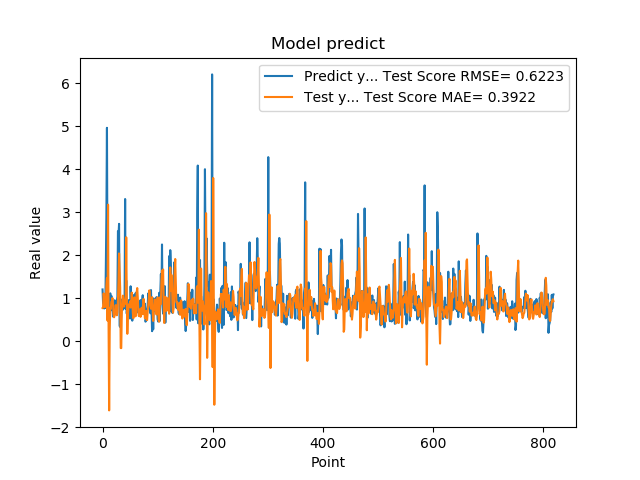

The file beside this chart, header and first rows:
1.201630949974060059e+00, 7.705619151722911120e-01
8.802530169486999512e-01, 7.935511363111533711e-01
8.531429767608642578e-01, 1.110067885544426591e+00
7.591750025749206543e-01, 9.949938143153286285e-01
1.005007982254028320e+00, 7.880254916436374435e-01
7.687720060348510742e-01, 8.237200106327512428e-01
1.740013241767883301e+00, 8.426308462671691091e-01
2.913533687591552734e+00, 1.287494298427467099e+00
4.963075160980224609e+00, 1.463745961861527833e+00
1.471215128898620605e+00, 4.777843408557854721e-01
1.000648975372314453e+00, 3.175276953986292838e+00
8.220189809799194336e-01, 2.385191025226026662e-01
9.362199902534482643e-01, -1.613183904686944059e+00
5.486897230148315430e-01, 2.269129978578916795e-01
1.111255049705505371e+00, 7.739587386355636367e-01
7.148039937019348145e-01, 7.502762367943880406e-01
1.052167057991027832e+00, 9.137442451795029230e-01
8.955980539321898304e-01, 9.306190807982616109e-01
7.769405245780944824e-01, 1.001505366284920484e+00
5.699509978294372559e-01, 8.804456528751142264e-01
8.244060277938842773e-01, 6.287494292766502291e-01
5.800840258598327637e-01, 5.536662121517056390e-01
9.488009810447691761e-01, 6.096145742800597178e-01
7.918390035629272461e-01, 6.892278870761072707e-01
6.937990188598632812e-01, 8.369512968974414102e-01
6.834830045700073242e-01, 7.306184477176621561e-01
9.433320164680479847e-01, 6.002803196641829375e-01
1.032713770866394043e+00, 6.630767921359798089e-01
2.556216001510620117e+00, 9.712610490249390383e-01
2.464895963668823242e+00, 1.385184129831007249e+00
2.728049993515014204e+00, 2.039660303221358273e+00
3.558506965637206476e-01, 1.660214487400302419e+00
3.262020051479339600e-01, 1.241450992929196584e+00
3.781589865684509277e-01, -1.625781970466093629e-01
6.306380033493041992e-01, -1.639749835069865269e-01
8.854129910469055176e-01, 6.806337087116256512e-01
9.743152856826782227e-01, 8.502039177961135952e-01
7.307389974594116211e-01, 1.057866876103222387e+00
9.521890282630921520e-01, 9.856935885638665740e-01
1.011654973030090332e+00, 8.020612330448242400e-01
7.643579840660095215e-01, 9.494582843886748558e-01
3.306220054626464844e+00, 9.280355135104149111e-01
7.543110251426696777e-01, 8.729259526288286608e-01
1.409499049186706321e+00, 2.415327293687035581e+00
6.401469707489013672e-01, 1.048096718840185959e+00
8.640019893646240234e-01, 1.690019461319322847e-01
8.469420075416564941e-01, 5.859975167399819052e-01
7.976629734039306641e-01, 7.651645591447704398e-01
9.555831551551821068e-01, 8.545731209025247965e-01
9.546210169792175293e-01, 8.103413819877022251e-01
5.251880288124084473e-01, 9.234417509051806583e-01
1.275226235389709695e+00, 7.798652692818717203e-01
8.355640172958374023e-01, 8.355329476825273938e-01
7.640249729156494141e-01, 1.128648446460858379e+00
4.752210080623626154e-01, 9.492664037782839737e-01
7.414129972457885742e-01, 6.500024531607635492e-01
1.069700956344604492e+00, 5.308249091513106421e-01
7.892770171165466309e-01, 7.987357473711671485e-01
6.914690136909484863e-01, 1.016318647970616551e+00
7.093830108642578125e-01, 8.254763936322946360e-01
1.115731000900268555e+00, 5.761448953969563469e-01
... 759 more rows
